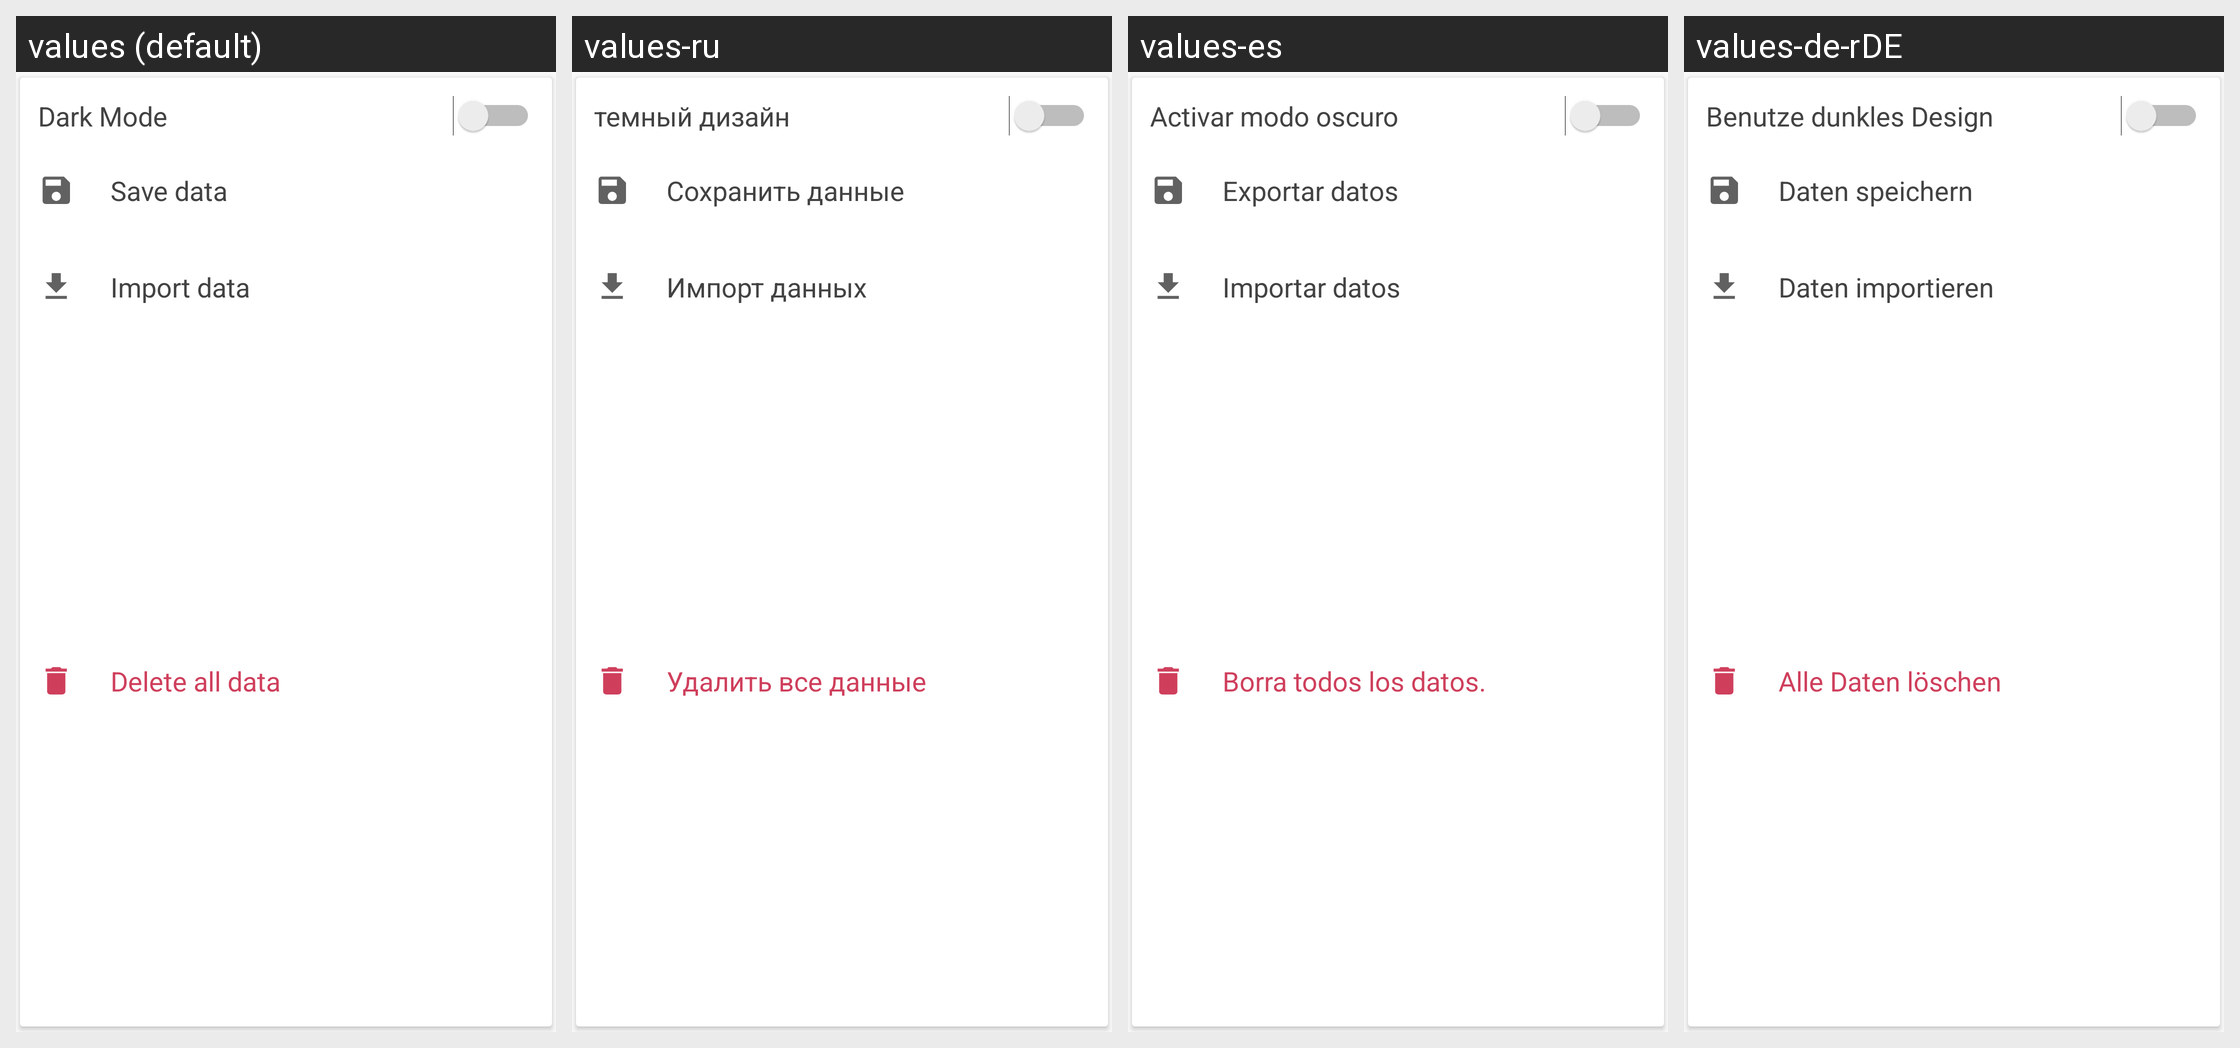

The same Android screen rendered under several of its app's locales, left to right. List the strings drawn on it with the default value and each locale's translation.
Android screen res/layout/card_view_settings_extras.xml rendered under 4 locales, left to right: values (default), values-ru, values-es, values-de-rDE. Device: Nexus 5 (rendered at 1080×1920; each locale shown at half size, 540×960, under a caption strip naming it); theme AppTheme.
Other locales in the repository, not shown: values-it.
Strings drawn on this screen, with the default value and each locale's value (text and hints the layout hard-codes, and strings that could not be matched under every locale, appear in the picture but are not listed):

settings_extra_title_darkmode
  values: Dark Mode
  values-ru: темный дизайн
  values-es: Activar modo oscuro
  values-de-rDE: Benutze dunkles Design

settings_extra_title_delete_all
  values: Delete all data
  values-ru: Удалить все данные
  values-es: Borra todos los datos.
  values-de-rDE: Alle Daten löschen

settings_extra_title_export
  values: Save data
  values-ru: Сохранить данные
  values-es: Exportar datos
  values-de-rDE: Daten speichern

settings_extra_title_import
  values: Import data
  values-ru: Импорт данных
  values-es: Importar datos
  values-de-rDE: Daten importieren
